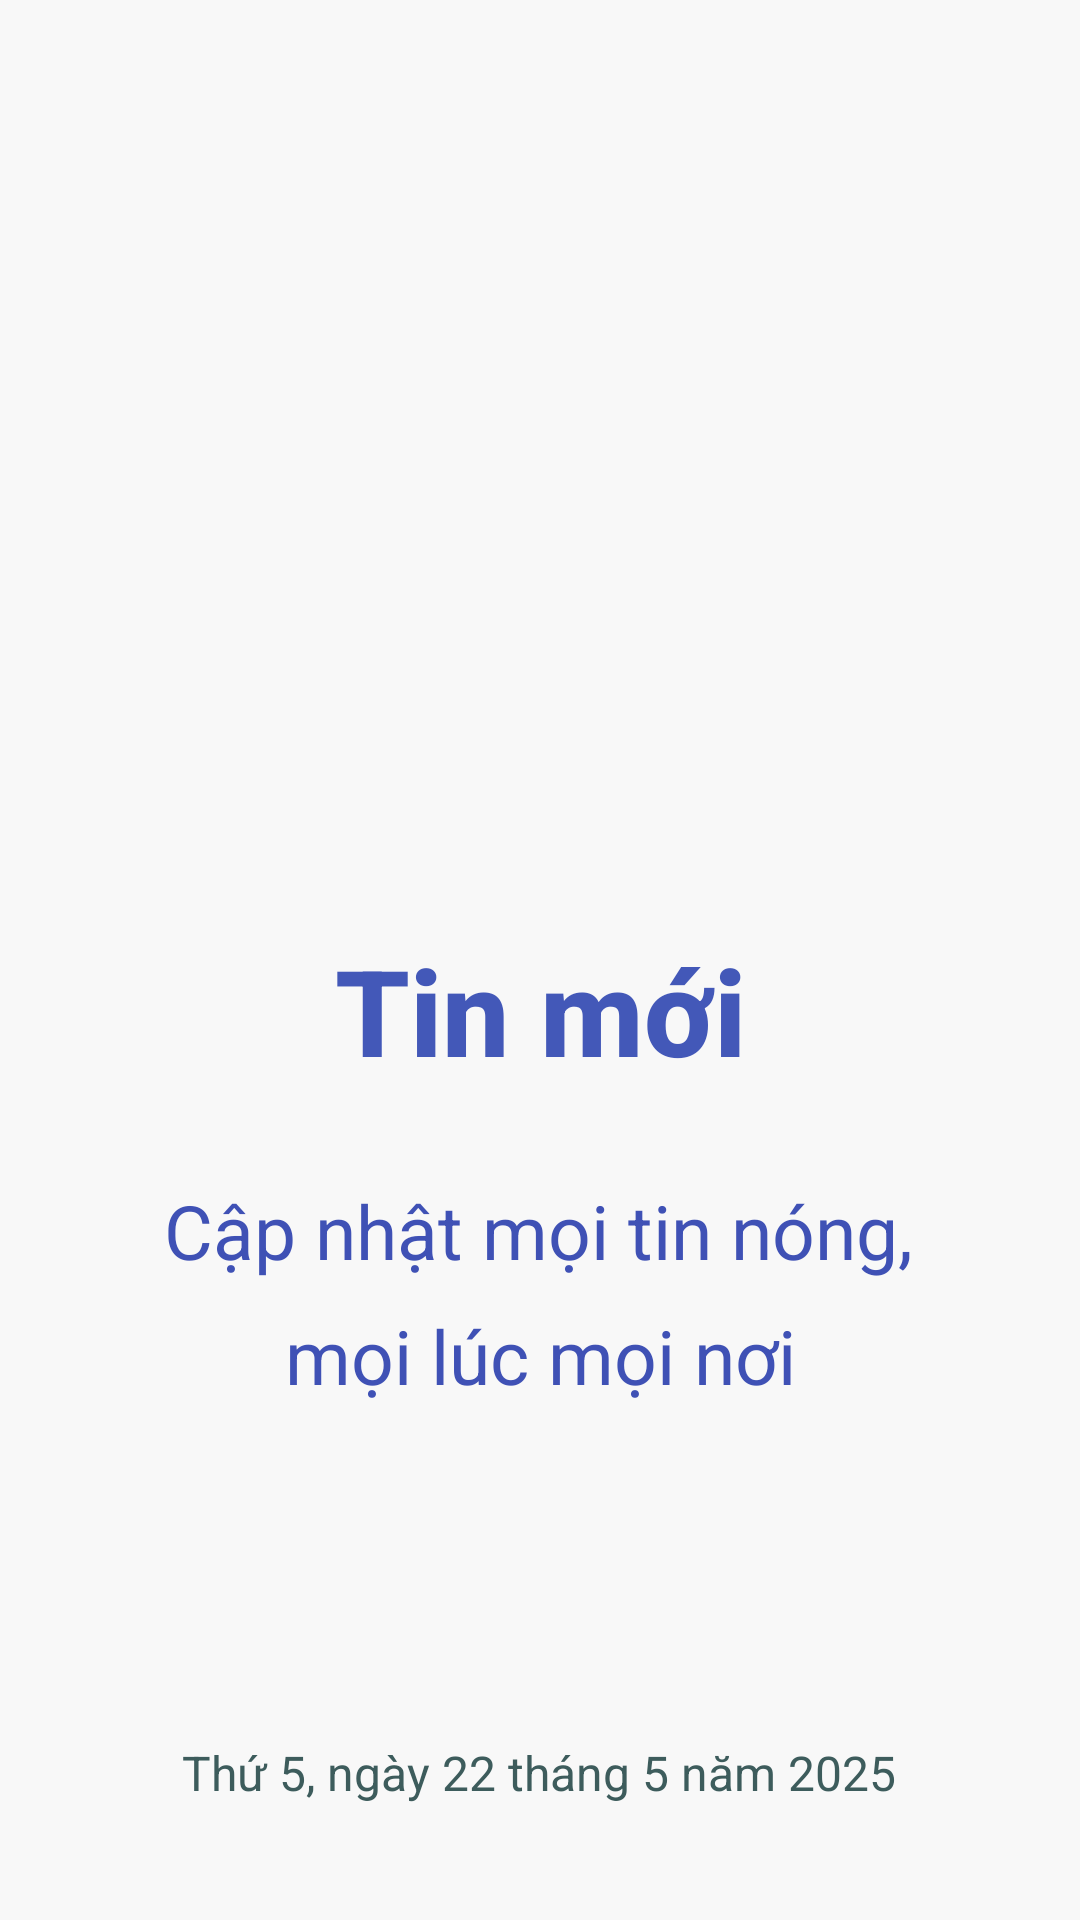

This screen was rendered from an Android layout file. Write that file and the resources it references.
<!-- AndroidManifest.xml: application theme Theme.NewsApp -->
<!-- res/layout/fragment_splash.xml -->
<?xml version="1.0" encoding="utf-8"?>
<androidx.constraintlayout.widget.ConstraintLayout xmlns:android="http://schemas.android.com/apk/res/android"
    xmlns:tools="http://schemas.android.com/tools"
    xmlns:app="http://schemas.android.com/apk/res-auto"
    android:layout_width="match_parent"
    android:layout_height="match_parent"
    android:background="#F8F8F8"
    tools:context=".presentation.ui.component.auth.SplashFragment">

    <ImageView
        android:id="@+id/imageView3"
        android:layout_width="120dp"
        android:layout_height="120dp"
        android:layout_marginTop="180dp"
        android:scaleType="centerCrop"
        android:layout_gravity="center"
        app:layout_constraintEnd_toEndOf="parent"
        app:layout_constraintHorizontal_bias="0.498"
        app:layout_constraintStart_toStartOf="parent"
        app:layout_constraintTop_toTopOf="parent"
        app:srcCompat="@drawable/logo"
        tools:ignore="ContentDescription" />

    <TextView
        android:id="@+id/textView"
        android:layout_width="wrap_content"
        android:layout_height="wrap_content"
        android:layout_marginTop="30dp"
        android:layout_gravity="center"
        android:text="@string/title1"
        android:textColor="@color/text_auth_color"
        android:textSize="25sp"
        app:layout_constraintEnd_toEndOf="parent"
        app:layout_constraintHorizontal_bias="0.496"
        app:layout_constraintStart_toStartOf="parent"
        app:layout_constraintTop_toBottomOf="@+id/textView3" />

    <TextView
        android:id="@+id/textView2"
        android:layout_width="wrap_content"
        android:layout_height="wrap_content"
        android:layout_marginTop="8dp"
        android:text="@string/title2"
        android:textColor="@color/text_auth_color"
        android:textSize="25sp"
        android:layout_gravity="center"
        app:layout_constraintEnd_toEndOf="parent"
        app:layout_constraintStart_toStartOf="parent"
        app:layout_constraintTop_toBottomOf="@+id/textView" />

    <TextView
        android:id="@+id/textView3"
        android:layout_width="wrap_content"
        android:layout_height="wrap_content"
        android:layout_marginTop="10dp"
        android:text="@string/mainTitle"
        android:textAppearance="@style/TextAppearance.AppCompat.Title"
        android:textColor="#4358B8"
        android:textSize="40sp"
        android:layout_gravity="center"
        android:textStyle="bold"
        app:layout_constraintEnd_toEndOf="parent"
        app:layout_constraintStart_toStartOf="parent"
        app:layout_constraintTop_toBottomOf="@+id/imageView3" />

    <TextView
        android:id="@+id/tv_current_date"
        android:layout_width="wrap_content"
        android:layout_height="wrap_content"
        android:layout_gravity="center"
        android:padding="5dp"
        android:text="Thứ 5, ngày 22 tháng 5 năm 2025"
        android:textColor="#3d5c5c"
        android:textSize="16sp"
        app:layout_constraintBottom_toBottomOf="parent"
        app:layout_constraintEnd_toEndOf="parent"
        app:layout_constraintHorizontal_bias="0.498"
        app:layout_constraintStart_toStartOf="parent"
        app:layout_constraintTop_toBottomOf="@+id/textView2"
        app:layout_constraintVertical_bias="0.761"
        tools:ignore="HardcodedText" />

</androidx.constraintlayout.widget.ConstraintLayout>
<!-- resources referenced by this layout -->
<resources>
  <color name="text_auth_color">#3F51B5</color>
  <string name="mainTitle">Tin mới</string>
  <string name="title1">Cập nhật mọi tin nóng,</string>
  <string name="title2">mọi lúc mọi nơi</string>
  <style name="Theme.NewsApp" parent="Base.Theme.NewsApp" />
  <style name="Base.Theme.NewsApp" parent="Theme.Material3.DayNight.NoActionBar">
          
          <item name="android:windowIsTranslucent">true</item>
          <item name="colorPrimary">@color/primary</item>
          <item name="colorPrimaryVariant">@color/primary_variant</item>
          <item name="colorOnPrimary">@color/on_primary</item>
          <item name="colorSecondary">@color/secondary</item>
          <item name="colorSecondaryVariant">@color/secondary_variant</item>
          <item name="colorOnSecondary">@color/on_secondary</item>
          <item name="android:textColor">@color/on_background</item>
          <item name="android:colorBackground">#F4F4F4</item>
          <item name="bottomNavigationStyle">@style/CustomBottomNav</item>
          <item name="itemBackground">@color/white</item>
          <item name="buttonStyle">@style/button_style</item>
      </style>z
  <color name="primary">#6200EE</color>
  <color name="primary_variant">#3700B3</color>
  <color name="on_primary">#FFFFFF</color>
  <color name="secondary">#03DAC5</color>
  <color name="secondary_variant">#018786</color>
  <color name="on_secondary">#000000</color>
  <color name="on_background">#212121</color>
  <style name="CustomBottomNav" parent="Widget.Material3.BottomNavigationView">
          <item name="android:background">#f2cece</item>
          <item name="itemIconTint">@color/bottom_nav_selector</item>
          <item name="itemTextColor">@color/bottom_nav_selector</item>
      </style>
  <color name="white">#FFFFFFFF</color>
  <style name="button_style">
          <item name="android:backgroundTint">#ccddff</item>
          <item name="iconTint">@color/black</item>
      </style>
  <color name="black">#FF000000</color>
</resources>
